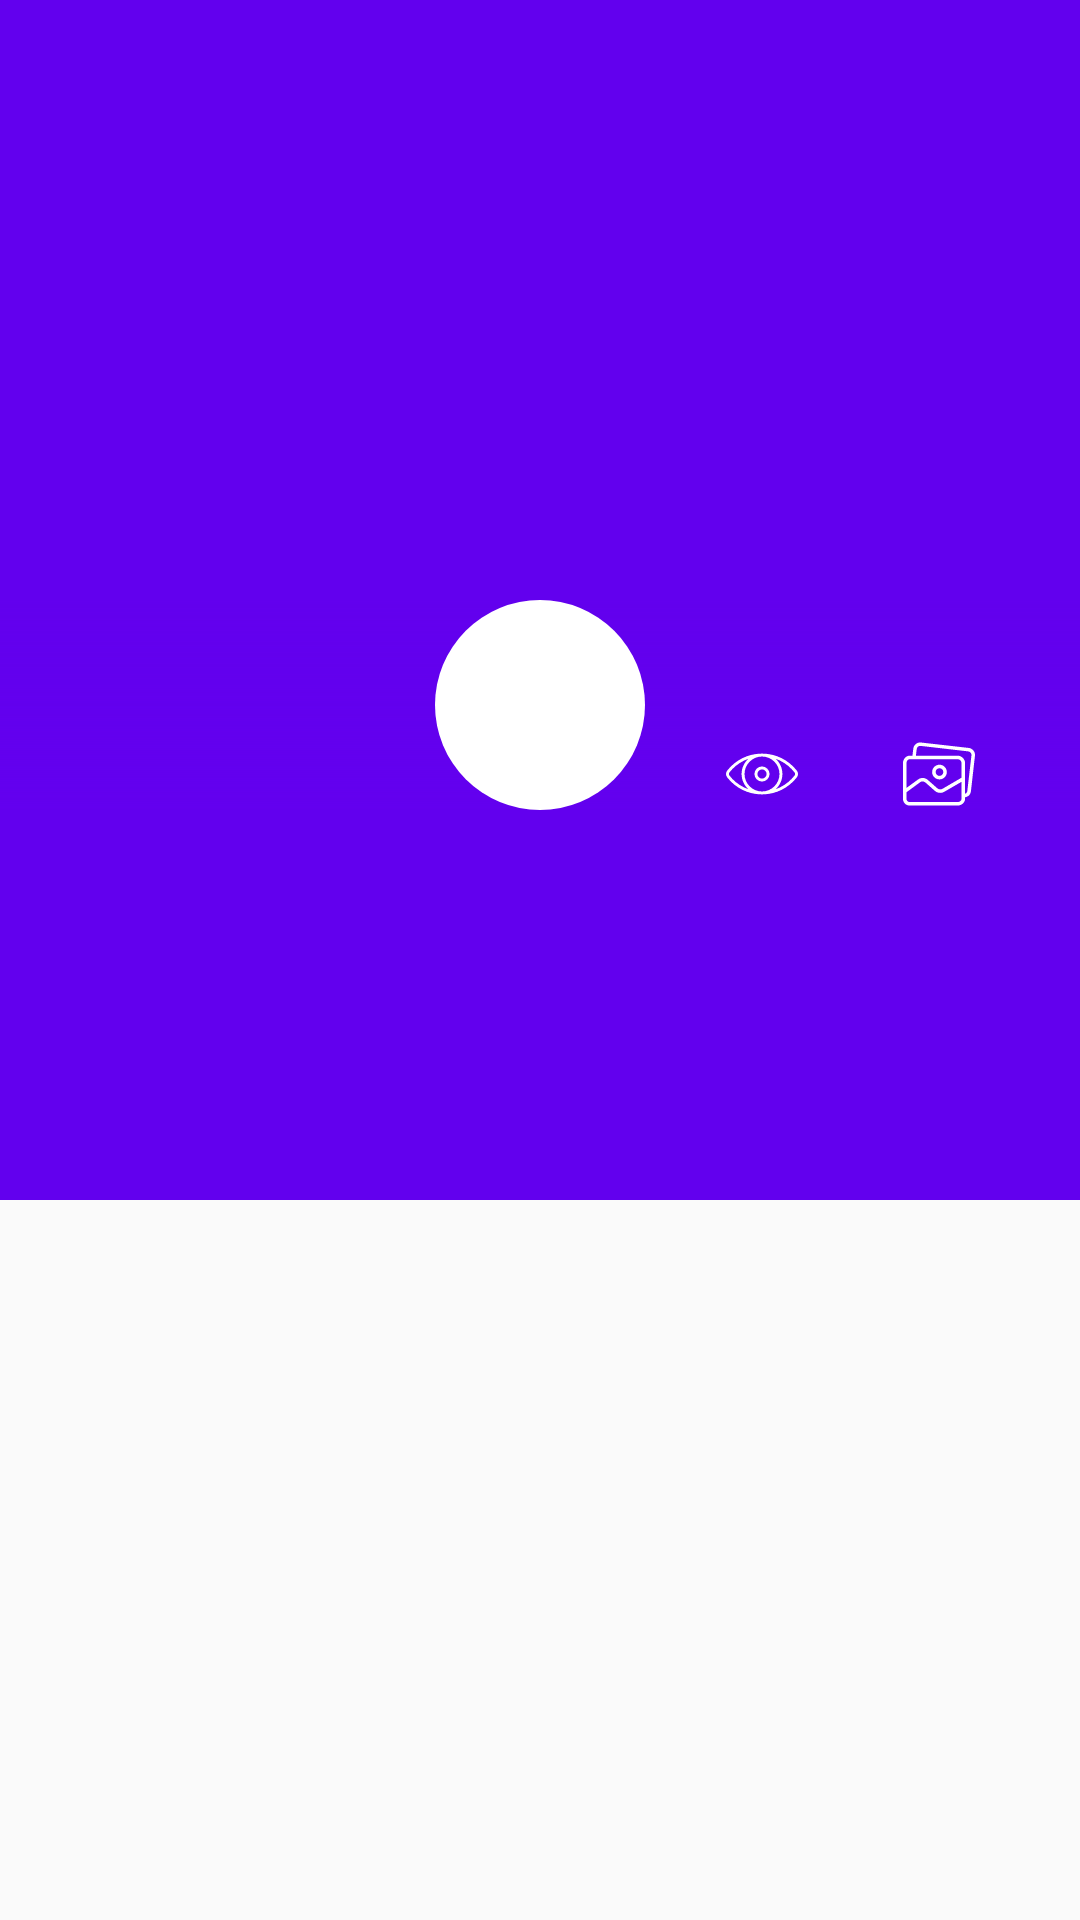

Reconstruct the res/layout file that produces this screen, plus the resources it refers to.
<!-- AndroidManifest.xml: application theme AppTheme -->
<!-- res/layout/activity_detalis.xml -->
<?xml version="1.0" encoding="utf-8"?>

<android.support.design.widget.CoordinatorLayout xmlns:android="http://schemas.android.com/apk/res/android"
    android:layout_width="match_parent"
    android:layout_height="match_parent"
    android:fitsSystemWindows="true"
    xmlns:tools="http://schemas.android.com/tools"
    xmlns:app="http://schemas.android.com/apk/res-auto"
    xmlns:apps="http://schemas.android.com/tools">
    <android.support.design.widget.AppBarLayout
        android:layout_width="match_parent"
        android:layout_height="400dp"
        android:fitsSystemWindows="true"
        android:theme="@style/ThemeOverlay.AppCompat.Dark.ActionBar"
        android:id="@+id/appbar">

        <android.support.design.widget.CollapsingToolbarLayout
            android:layout_width="match_parent"
            android:layout_height="match_parent"
            app:contentScrim="?attr/colorPrimary"
            app:layout_scrollFlags="exitUntilCollapsed|scroll"
            android:id="@+id/c"
            android:fitsSystemWindows="true">

            <ImageView
                android:id="@+id/img_bg_photo"
                android:layout_width="match_parent"
                android:layout_height="match_parent"
                android:fitsSystemWindows="true"
                android:scaleType="centerCrop"
                app:layout_collapseMode="parallax"
                android:contentDescription="@string/main_party_photo" />




           <android.support.constraint.ConstraintLayout
               android:layout_width="match_parent"
               android:layout_height="wrap_content"
               app:layout_collapseMode="parallax"
               android:layout_gravity="bottom">

               <ImageView
                   android:layout_width="match_parent"
                   android:layout_height="72dp"
                   android:background="@drawable/gridiant_bg"
                   app:layout_constraintBottom_toBottomOf="@id/img_avatar"
                   app:layout_constraintTop_toTopOf="@+id/img_avatar" />
               <ImageView
                   android:id="@+id/img_avatar"
                   android:layout_width="wrap_content"
                   android:layout_height="wrap_content"
                   android:layout_marginEnd="8dp"
                   android:layout_marginStart="8dp"
                   android:transitionName="@string/avatar"
                   android:background="@drawable/mainscreen_oval"
                   app:layout_constraintEnd_toEndOf="parent"
                   app:layout_constraintStart_toStartOf="parent"
                   android:contentDescription="@string/party_avatar" />


               <TextView
                   android:id="@+id/tv_party_name"
                   android:layout_width="wrap_content"
                   android:layout_height="wrap_content"
                   android:fontFamily="@font/architects_daughter"
                   tools:text="Best Party Ever"
                   android:textAppearance="@style/TextAppearance.AppCompat.Medium"
                   app:layout_constraintBottom_toTopOf="@+id/view"
                   app:layout_constraintLeft_toLeftOf="parent"
                   app:layout_constraintRight_toLeftOf="@id/img_avatar" />


               <TextView
                   android:id="@+id/tv_viewsnum"
                   android:layout_width="wrap_content"
                   android:layout_height="wrap_content"
                   android:drawableLeft="@drawable/ic_eye"
                   android:drawablePadding="8dp"
                   android:drawableStart="@drawable/ic_eye"
                   tools:text="16"
                   app:layout_constraintBottom_toTopOf="@+id/view"
                   app:layout_constraintLeft_toRightOf="@id/img_avatar"
                   app:layout_constraintRight_toLeftOf="@id/tv_photosnum" />

               <TextView
                   android:id="@+id/tv_photosnum"
                   android:layout_width="wrap_content"
                   android:layout_height="wrap_content"
                   android:drawableLeft="@drawable/ic_gallery"
                   android:drawablePadding="8dp"
                   android:drawableStart="@drawable/ic_gallery"
                   tools:text="20"
                   app:layout_constraintBottom_toTopOf="@+id/view"
                   app:layout_constraintLeft_toRightOf="@id/tv_viewsnum"
                   app:layout_constraintRight_toRightOf="parent" />

               <View
                   android:id="@+id/view"
                   android:layout_width="match_parent"
                   android:layout_height="130dp"
                   android:background="@color/colorPrimary"
                   app:layout_constraintTop_toBottomOf="@+id/img_avatar"/>

           </android.support.constraint.ConstraintLayout>


        </android.support.design.widget.CollapsingToolbarLayout>


    </android.support.design.widget.AppBarLayout>




    <android.support.v7.widget.RecyclerView
        android:id="@+id/rv_partyphotos"
        android:layout_width="match_parent"
        android:layout_height="match_parent"
        app:behavior_overlapTop="130dp"
        app:layout_behavior="@string/appbar_scrolling_view_behavior"/>




</android.support.design.widget.CoordinatorLayout>
<!-- resources referenced by this layout -->
<resources>
  <!-- drawable gridiant_bg (drawable) -->
  <?xml version="1.0" encoding="utf-8"?>
  
  <shape
      android:shape="rectangle"
      xmlns:android="http://schemas.android.com/apk/res/android">
  
      <gradient
          android:startColor="@color/colorPrimary"
          android:angle="90"/>
  
  
  </shape>
  <!-- drawable ic_eye (drawable) -->
  <vector android:height="24dp" android:viewportHeight="512.001"
      android:viewportWidth="512.001" android:width="24dp" xmlns:android="http://schemas.android.com/apk/res/android">
      <path android:fillColor="#ffff" android:pathData="M503.7,231.9c-28.7,-36.8 -66,-67.3 -107.6,-88.1c-42.5,-21.2 -88.3,-32.3 -136.1,-32.8c-1.3,-0 -6.6,-0 -7.9,0c-47.8,0.6 -93.6,11.6 -136.1,32.8c-41.7,20.8 -78.9,51.3 -107.6,88.1c-11.1,14.2 -11.1,34 0,48.2c28.7,36.8 66,67.3 107.6,88.1c42.5,21.2 88.3,32.3 136.1,32.8c1.3,0 6.6,0 7.9,0c47.8,-0.6 93.6,-11.6 136.1,-32.8c41.7,-20.8 78.9,-51.3 107.6,-88.1C514.8,265.9 514.8,246.1 503.7,231.9zM125.2,349.6c-38.9,-19.4 -73.7,-47.9 -100.5,-82.3c-5.2,-6.7 -5.2,-15.9 0,-22.6c26.8,-34.4 61.6,-62.9 100.5,-82.3c11.1,-5.5 22.3,-10.3 33.8,-14.3c-29.6,26.6 -48.2,65.1 -48.2,107.9c0,42.8 18.6,81.3 48.2,107.9C147.6,359.9 136.3,355.1 125.2,349.6zM256,380.3c-68.5,0 -124.3,-55.8 -124.3,-124.3S187.5,131.7 256,131.7S380.3,187.5 380.3,256S324.5,380.3 256,380.3zM487.3,267.3c-26.8,34.4 -61.6,62.9 -100.5,82.3c-11,5.5 -22.3,10.3 -33.8,14.3c29.6,-26.6 48.2,-65.1 48.2,-107.9c0,-42.8 -18.6,-81.4 -48.2,-107.9c11.5,4 22.8,8.8 33.8,14.3c38.9,19.4 73.7,47.9 100.5,82.3C492.5,251.4 492.5,260.6 487.3,267.3z"/>
      <path android:fillColor="#ffff" android:pathData="M256,202.8c-29.3,0 -53.2,23.9 -53.2,53.2s23.9,53.2 53.2,53.2s53.2,-23.9 53.2,-53.2C309.2,226.7 285.3,202.8 256,202.8zM256,288.4c-17.8,0 -32.4,-14.5 -32.4,-32.4c0,-17.8 14.5,-32.4 32.4,-32.4c17.8,0 32.4,14.5 32.4,32.4C288.4,273.8 273.8,288.4 256,288.4z"/>
  </vector>
  <!-- drawable mainscreen_oval (drawable) -->
  <?xml version="1.0" encoding="utf-8"?>
  
  <shape xmlns:android="http://schemas.android.com/apk/res/android"
      android:shape="oval"
  
      >
  
      <solid
          android:color="@android:color/white"/>
  
      <size android:width="70dp"
          android:height="70dp"/>
  
  
  
  </shape>
  <string name="avatar">avatar</string>
  <string name="main_party_photo">Main party photo</string>
  <string name="party_avatar">Party avatar</string>
  <style name="AppTheme" parent="Theme.AppCompat.Light.NoActionBar">
          
          <item name="colorPrimary">@color/colorPrimary</item>
          <item name="colorPrimaryDark">@color/colorPrimaryDark</item>
          <item name="colorAccent">@color/colorAccent</item>
  
      </style>
  <!-- not gathered from this repository: default colours our renderer supplied (Android Studio template values) -->
  <color name="colorPrimary">#FF6200EE</color>
  <color name="colorPrimaryDark">#FF3700B3</color>
  <color name="colorAccent">#FF03DAC5</color>
</resources>
